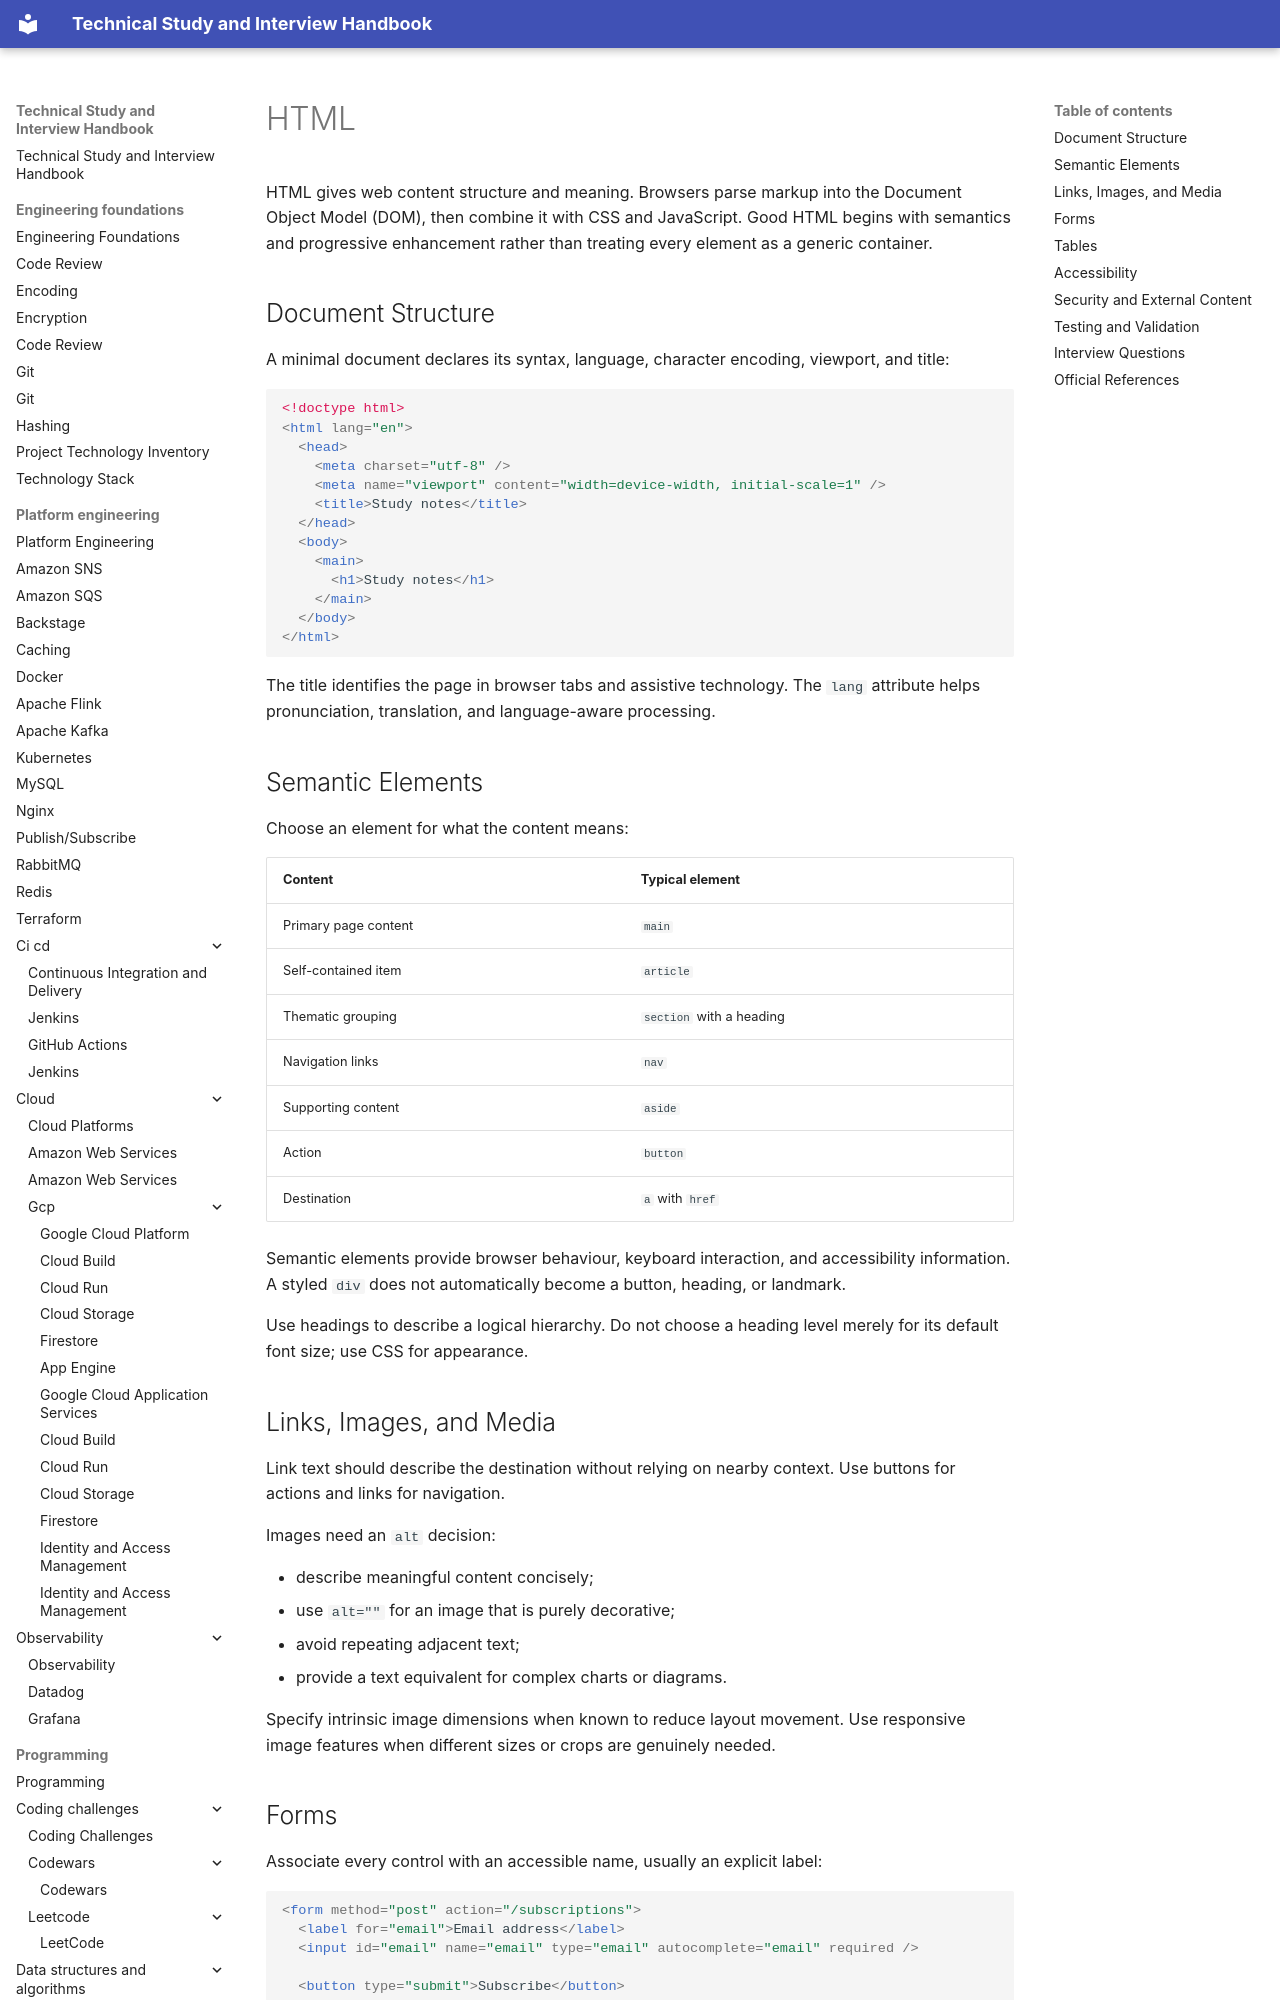

repository: DonalGeraghty/study-repository · page: programming/web/web-html/index.html · generator: mkdocs

---
tags:
  - programming/web
---

# HTML

HTML gives web content structure and meaning. Browsers parse markup into the Document Object Model (DOM), then combine it with CSS and JavaScript. Good HTML begins with semantics and progressive enhancement rather than treating every element as a generic container.

## Document Structure

A minimal document declares its syntax, language, character encoding, viewport, and title:

```html
<!doctype html>
<html lang="en">
  <head>
    <meta charset="utf-8" />
    <meta name="viewport" content="width=device-width, initial-scale=1" />
    <title>Study notes</title>
  </head>
  <body>
    <main>
      <h1>Study notes</h1>
    </main>
  </body>
</html>
```

The title identifies the page in browser tabs and assistive technology. The `lang` attribute helps pronunciation, translation, and language-aware processing.

## Semantic Elements

Choose an element for what the content means:

| Content | Typical element |
| --- | --- |
| Primary page content | `main` |
| Self-contained item | `article` |
| Thematic grouping | `section` with a heading |
| Navigation links | `nav` |
| Supporting content | `aside` |
| Action | `button` |
| Destination | `a` with `href` |

Semantic elements provide browser behaviour, keyboard interaction, and accessibility information. A styled `div` does not automatically become a button, heading, or landmark.

Use headings to describe a logical hierarchy. Do not choose a heading level merely for its default font size; use CSS for appearance.
